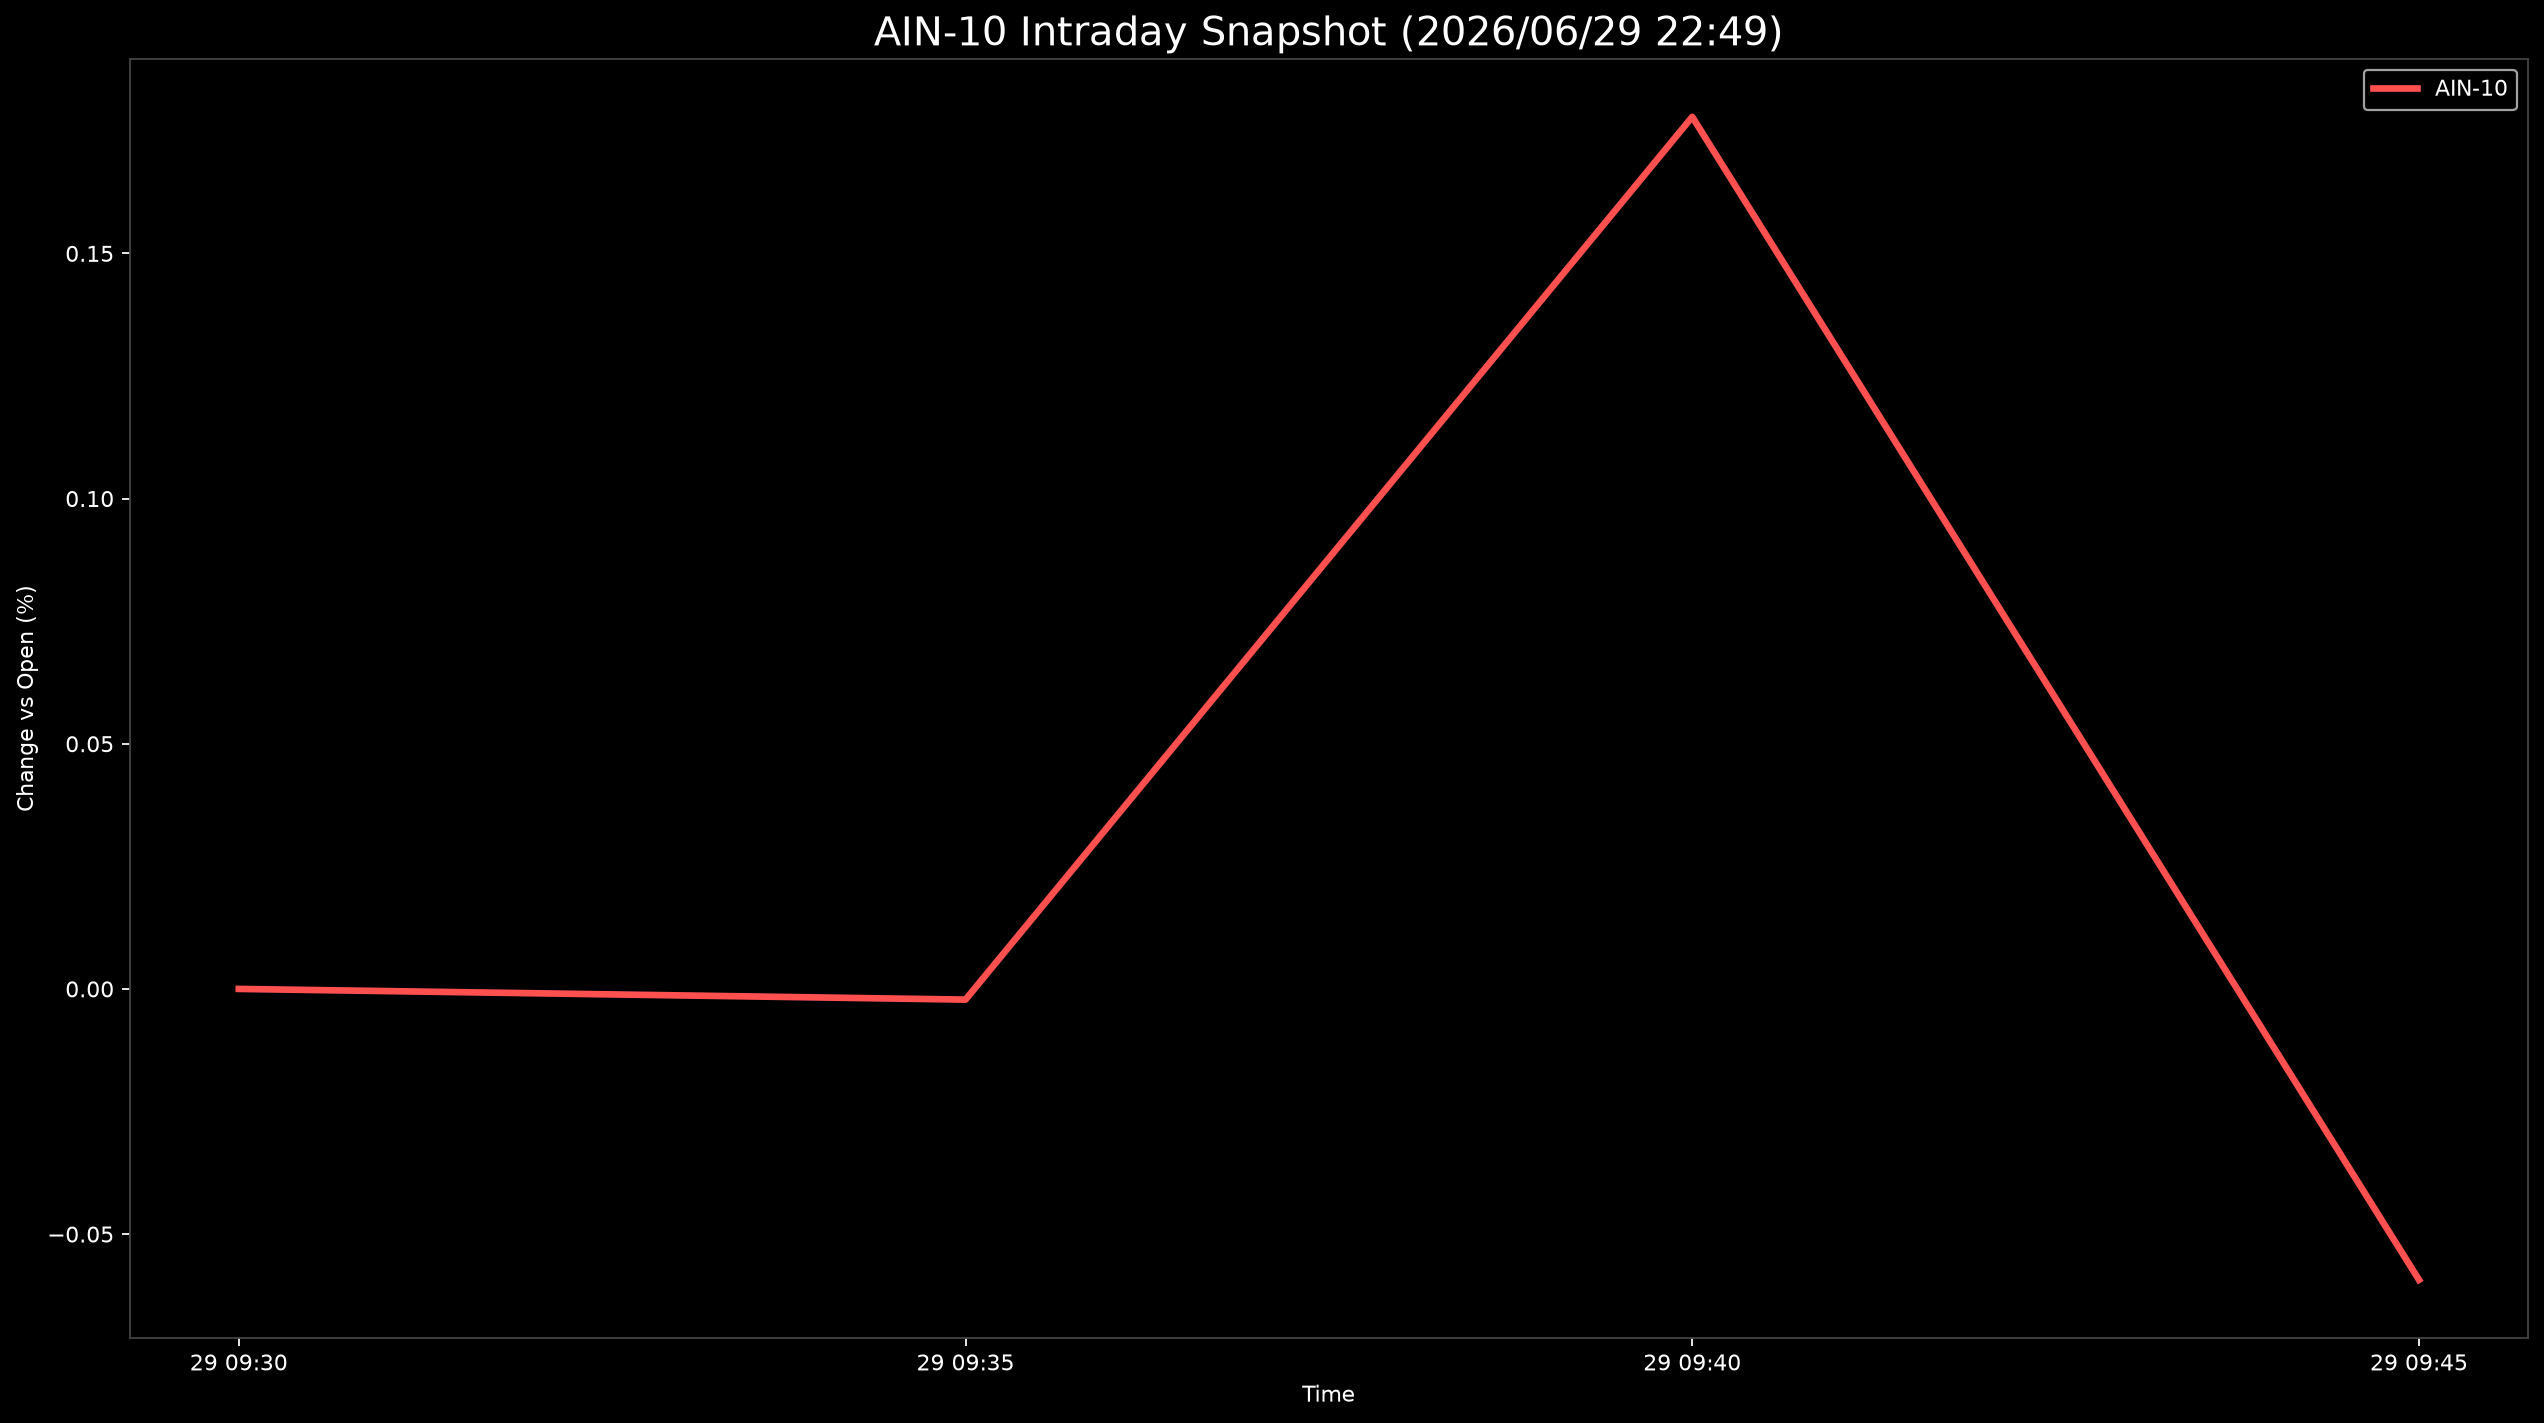

Values plotted in this chart, from the file beside it:
Datetime, AIN-10
2026-06-29 09:30:00, 0.0
2026-06-29 09:35:00, -0.00218
2026-06-29 09:40:00, 0.1778
2026-06-29 09:45:00, -0.05933
